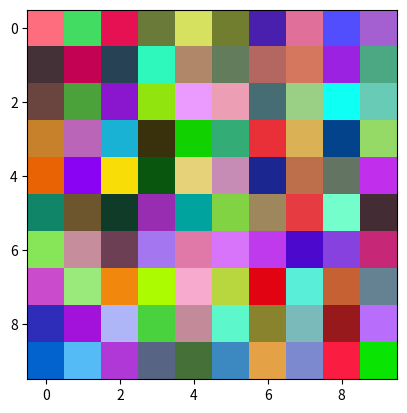

Generate this figure with matplotlib:
import numpy as np

# Ejemplo 1: Experimentando con escalares

a = 2
b = 4.8
c = 7.435

print(a)
print(b)
print(c)

print(a + b)
print(b - c)
print(b * a)
print(c / b)
print(c // b)

# Ejemplo 2: Crear un vector de 5 componentes

v1 = np.array([8, 0, 3, 1, 5])
print(v1)

# Ejemplo 3: Obtener la dimension del vector v1

v = np.random.rand(100)
dim_v = v.shape
print(dim_v)

# Ejemplo 4: Multiplicacion de v1 por un escalar (recordar la propiedad de broadcasting)

scalar_b = 2.0
v2 = v1 * scalar_b
print(v2)

# Ejemplo 5: Producto escalar

v1 = np.array([1, 5, -2, 7, 3])
v2 = np.array([3, 1, 1, -5, -1])

print(np.dot(v1, v2))

# Ejemplo 6: Sumar los vectores v1 y v2, creados en los ejemplos 1 y 3 respectivamente

v1 = np.array([6, 0, -3, 7])
v2 = np.array([2, 3, 7, -5])
v3 = np.array([0.1, 5, 0.89, 5])
print(v1 + v2 + v3)

# Ejemplo 7: Crear una matriz de 2x3 y consultar su tamaño.
A = np.array([[5, 4, 7],
              [3, 8, 1]])
print(A.shape)

# Ejemplo 8: Crear 2 matrices de valores enteros y sumarlas.

A = np.array([[5, 4, 7],
              [3, 6, 1]])

B = np.array([[1, 0, 2],
              [4, 3, 3]])

print(A + B)

# Ejemplo 9: Crear una matriz de 2x2 y multiplicarla por un escalar

A = np.array([[5, 4],
              [3, 6]])
escalar = 3
print(escalar * A)

# Ejemplo 10: Crear 2 matrices y multiplicarlas

A = np.array([[5, 4, 7],
              [3, 6, 1]])

B = np.array([[1, 0],
              [4, 3],
              [9, 2]])

print(np.matmul(A, B))

# Ejemplo 11: Crear una matriz de 2x3, hallar su transpuesta y verificar el nuevo tamaño.

A = np.array([[5, 4, 7],
              [3, 6, 1]])

A_t = np.transpose(A)
print('A_t: ', A_t)
print('Tamaño de A_t: ', A_t.shape)

import matplotlib.pyplot as plt

np.random.seed(123)
A = np.random.randint(256, size=(10,10,3))

plt.imshow(A)

M = np.array([[1, 6, 2],
              [4, 2, 3],
              [1, 4, 2]])

v = np.array([5, 2, 1])

print(M + v)